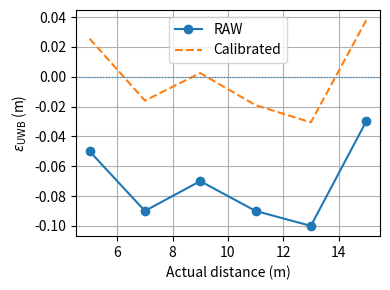

Write Python code to recreate this figure.
"""This code can be used to fit and save a linear calibration for Pozyx UWB distances.
It estimates coefficients a, b such that corrected = a * measured + b, evaluates errors
before/after calibration, and (optionally) plots the error vs. ground truth."""

import numpy as np
import matplotlib.pyplot as plt
import json
import os
from typing import Tuple, Dict, Iterable, Optional


def fit_uwb_calibration(
    measured: Iterable[float],
    actual: Iterable[float],
    output_json: str = "uwb_calibration.json",
    make_plot: bool = True,
    title: str = "UWB Measurement Error Before and After Calibration",
) -> Dict[str, float]:
    """RELEVANT FUNCTION INPUTS:
    - measured: iterable of raw UWB distances (meters) recorded by the device (x-values)
    - actual: iterable of corresponding ground-truth distances (meters) (y-values)
    - output_json: filename for saving calibration coefficients in {"a": ..., "b": ...} format
    - make_plot: if True, show a plot of errors before and after calibration
    - title: plot title string

    RETURNS:
    - {"a": a, "b": b}: the linear calibration parameters for corrected = a * measured + b
    """
    measured = np.asarray(measured, dtype=float)
    actual = np.asarray(actual, dtype=float)
    if measured.shape != actual.shape:
        raise ValueError("measured and actual must have the same length.")

    # --- Linear fit: actual ≈ a*measured + b ---
    a, b = np.polyfit(measured, actual, 1)
    print(f"Calibration equation: corrected = {a:.6f} * measured + {b:.6f}")

    # --- Save to JSON (compatible with your logger/postprocess scripts) ---
    calib = {"a": float(a), "b": float(b)}
    with open(output_json, "w") as f:
        json.dump(calib, f, indent=4)
    print(f"✅ Calibration saved to: {os.path.abspath(output_json)}")

    # --- Apply calibration and compute errors ---
    corrected = a * measured + b
    error_before = measured - actual
    error_after = corrected - actual

    avg_abs_before = float(np.mean(np.abs(error_before)))
    avg_abs_after = float(np.mean(np.abs(error_after)))

    print(f"Average |error| before calibration: {avg_abs_before:.4f} m")
    print(f"Average |error| after  calibration: {avg_abs_after:.4f} m")

    # --- Plot (optional) ---
    if make_plot:
        plt.figure(figsize=(4, 3))
        plt.plot(actual, error_before, "o-", label="RAW")
        plt.plot(actual, error_after, "--",  label="Calibrated")
        plt.axhline(0, linestyle=":", linewidth=0.8)
        plt.xlabel("Actual distance (m)")
        plt.ylabel(r"$\epsilon_\mathrm{UWB}$ (m)")
        plt.grid(True)
        plt.legend()
        plt.tight_layout()
        plt.show()

    return calib


if __name__ == "__main__":
    # Example data: three static samples per distance (std ≤ ~0.03 m as measured)
    measured = np.array([4.95, 6.91, 8.93, 10.91, 12.90, 14.97])
    actual   = np.array([5.00, 7.00, 9.00, 11.00, 13.00, 15.00])

    fit_uwb_calibration(
        measured=measured,
        actual=actual,
        output_json="uwb_calibration.json",
        make_plot=True,
    )
